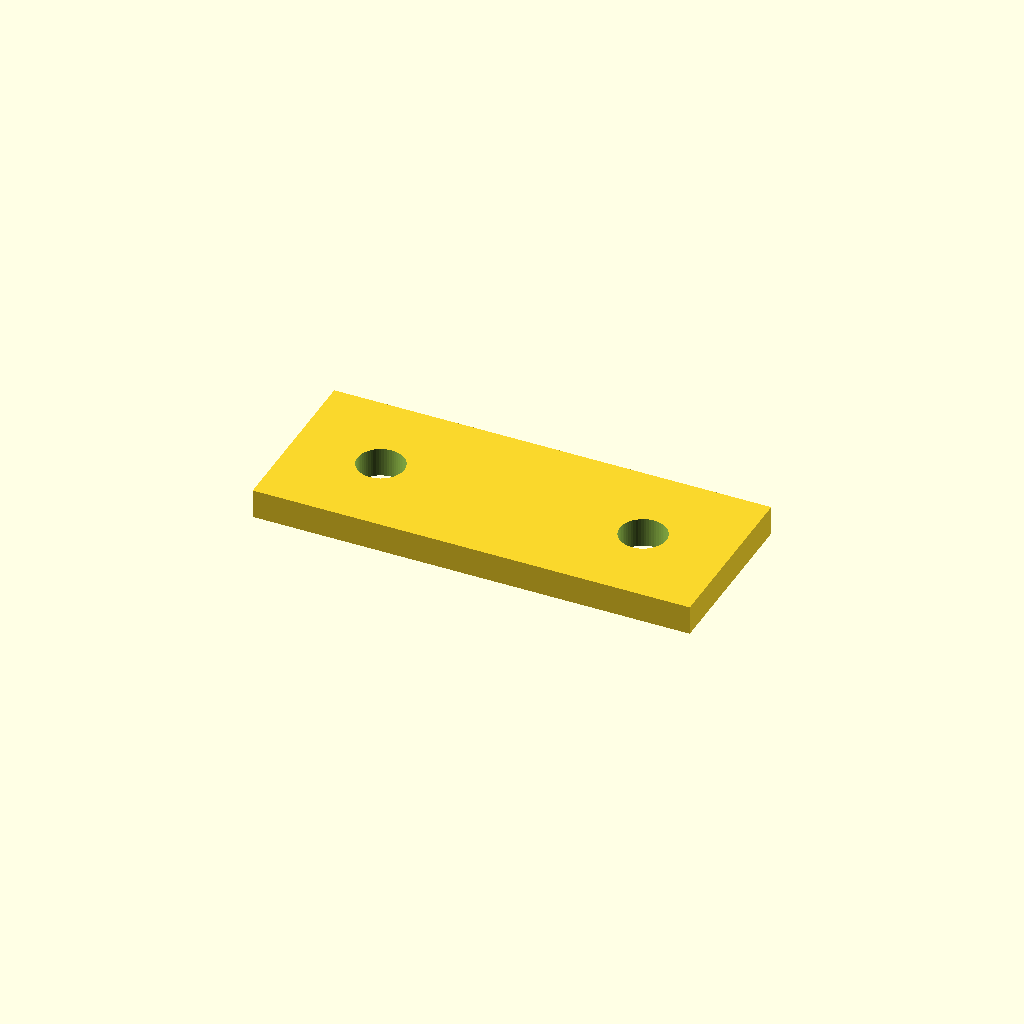
Cell 1: the model at its default parameters.
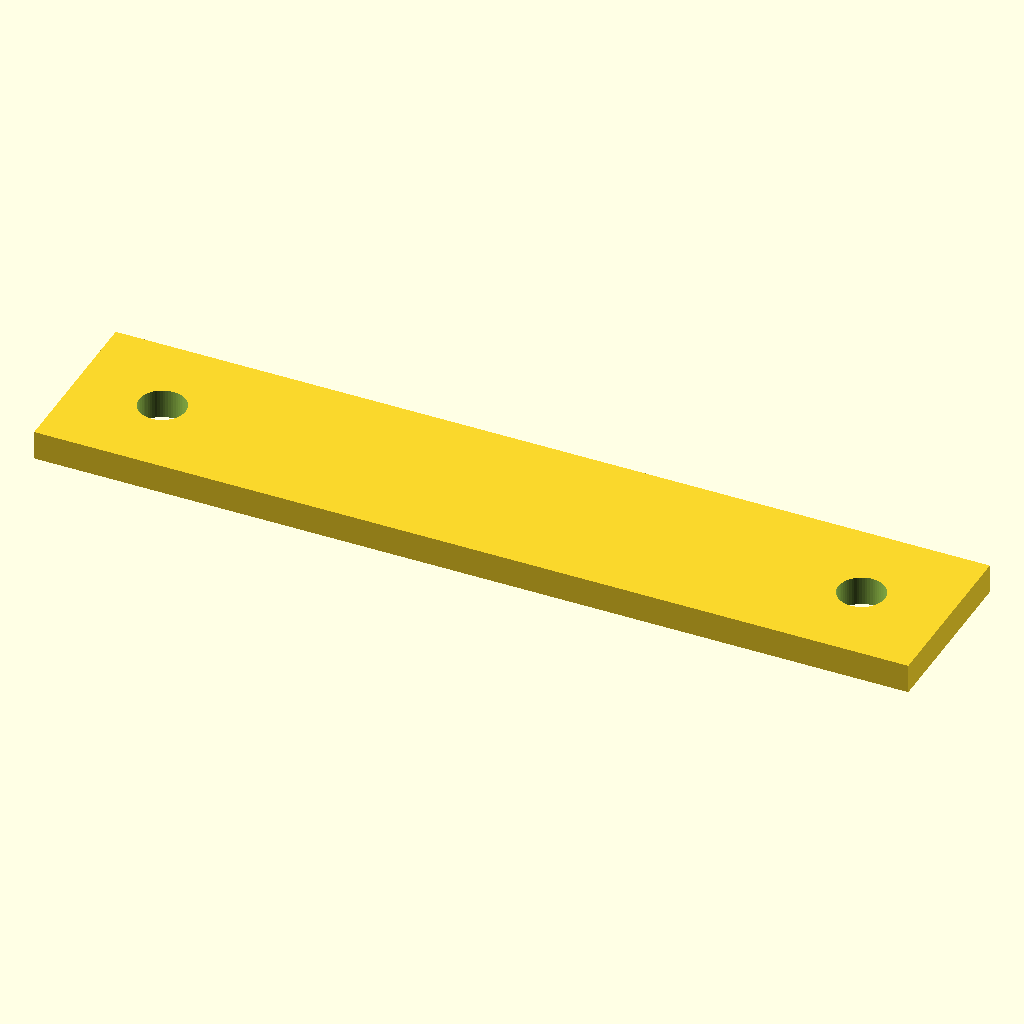
Cell 2: the same model with length = 60.
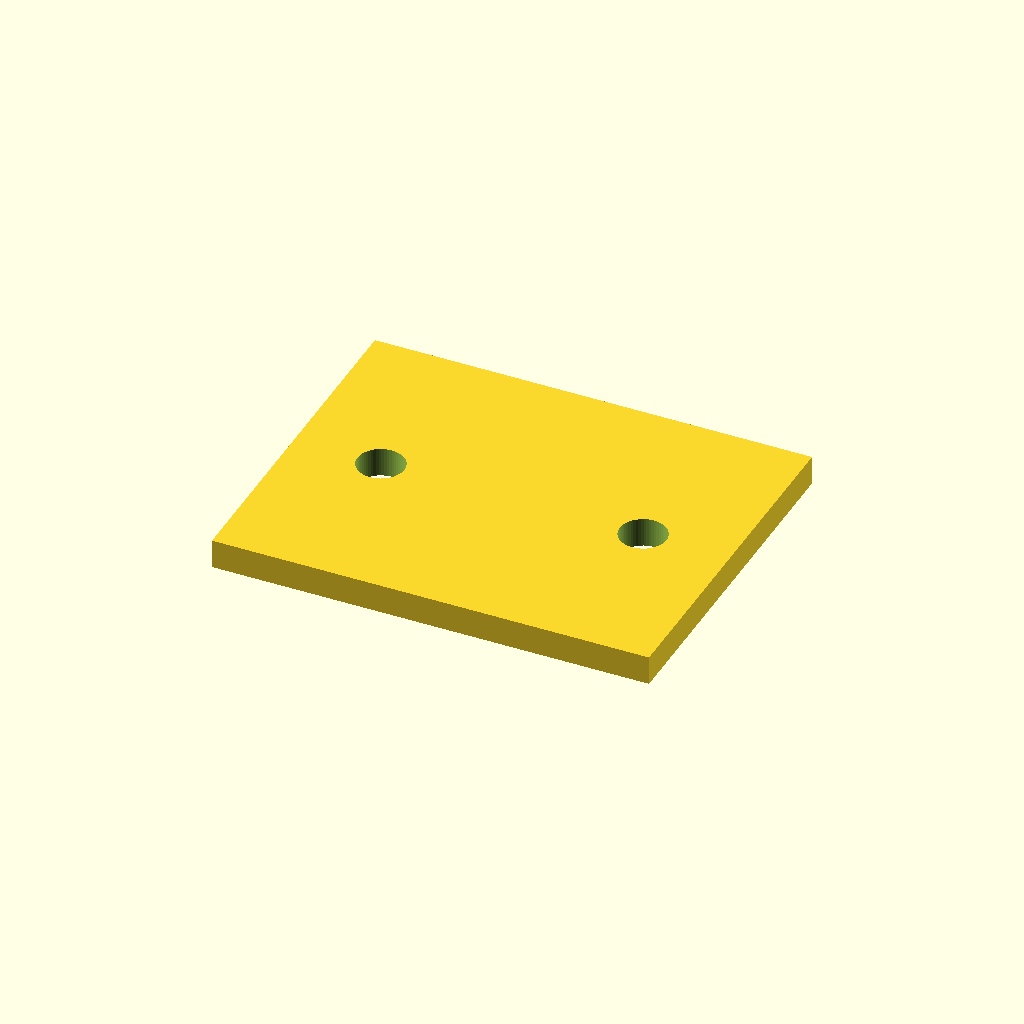
Cell 3 — width set to 24, the other parameters unchanged.
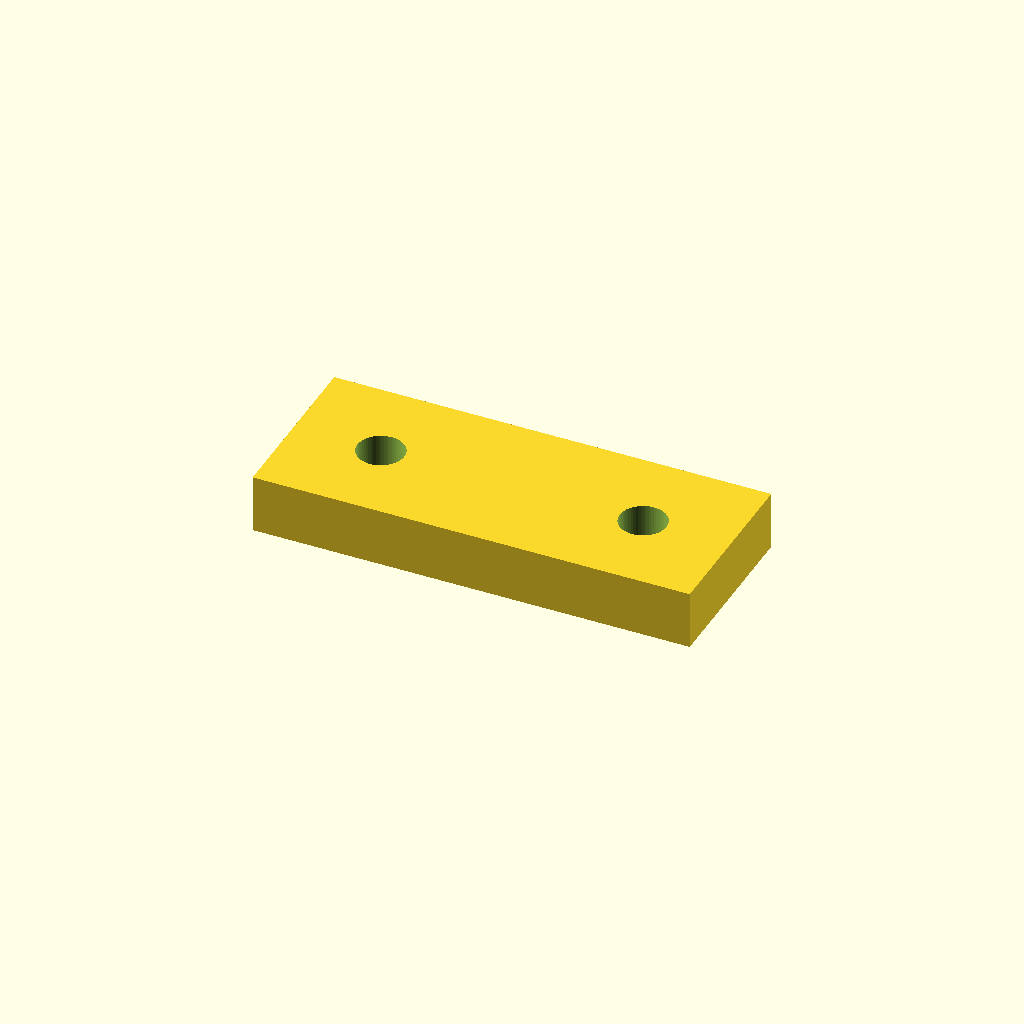
Cell 4: the same model with thickness = 4.
All cells are drawn from one camera (rotation 55°, 0°, 25°, orthographic, colour scheme Cornfield), so only the parameter changes between them.
The OpenSCAD source (optional_data/data/parts/part_0270.scad):
// Engraving-ready nameplate.
$fn = 60;
eps = 0.02;
length = 30;
width = 12;
thickness = 2;
difference() { cube([length,width,thickness],center=true); for(x=[-length/2+6,length/2-6]) translate([x,0,-thickness/2-eps]) cylinder(d=3.2,h=thickness+2*eps); }
Parameter table extracted from the source (name, type, default, range or options):
eps: number, default 0.02
length: number, default 30
width: number, default 12
thickness: number, default 2
